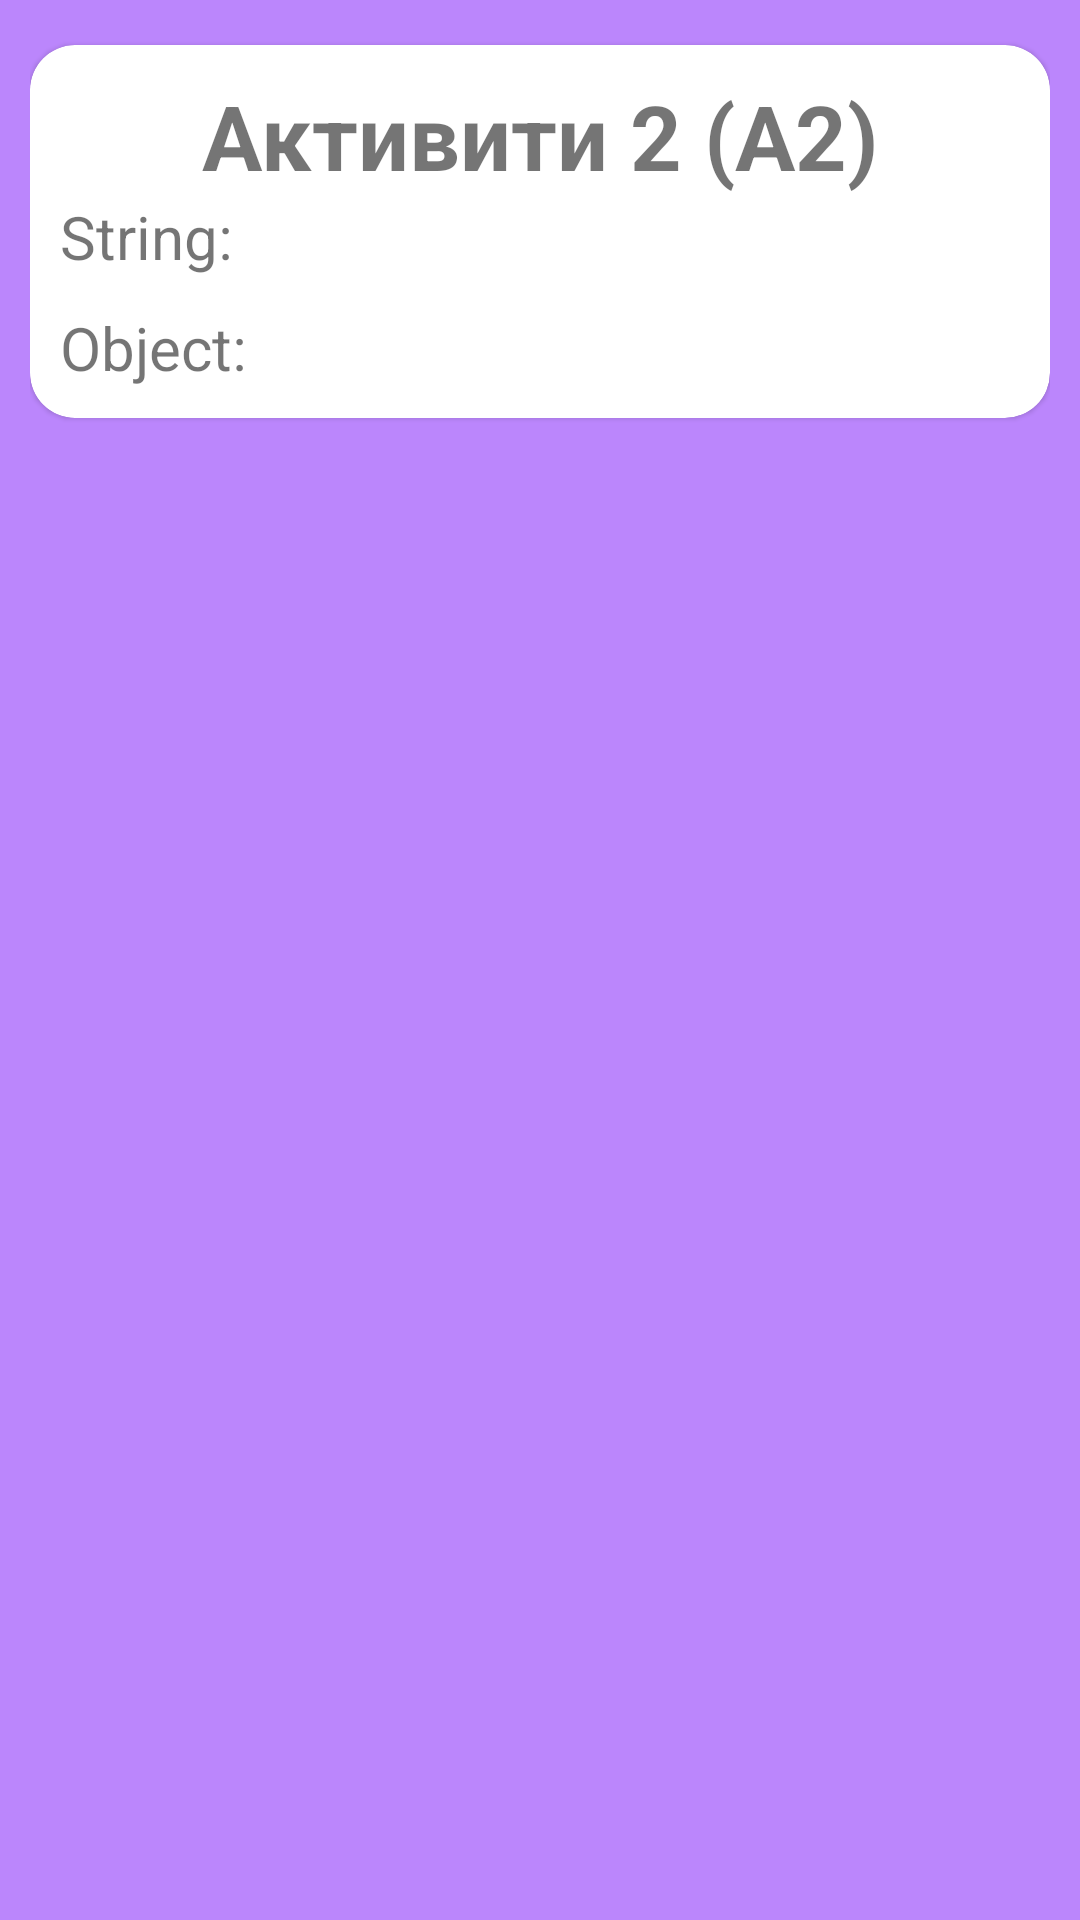

Here is an Android app screen rendered from its layout file. Give the layout XML and the strings, colors and styles it references.
<!-- AndroidManifest.xml: application theme Theme.DataTransferring -->
<!-- res/layout/activity_second.xml -->
<?xml version="1.0" encoding="utf-8"?>
<LinearLayout xmlns:android="http://schemas.android.com/apk/res/android"
    xmlns:tools="http://schemas.android.com/tools"
    android:layout_width="match_parent"
    android:layout_height="match_parent"
    xmlns:app="http://schemas.android.com/apk/res-auto"
    android:background="@color/purple_200"
    android:orientation="vertical"
    android:paddingHorizontal="10dp"
    android:paddingVertical="5dp"
    tools:context=".SecondActivity">

    <com.google.android.material.card.MaterialCardView
        android:layout_width="match_parent"
        android:layout_height="wrap_content"
        app:contentPadding="10dp"
        android:layout_marginVertical="10dp"
        android:elevation="10dp"
        app:cardCornerRadius="15dp">

        <LinearLayout
            android:layout_width="match_parent"
            android:layout_height="wrap_content"
            android:orientation="vertical">

            <com.google.android.material.textview.MaterialTextView
                android:id="@+id/second_activity"
                android:layout_width="match_parent"
                android:layout_height="wrap_content"
                android:gravity="center"
                android:text="@string/second_activity_text"
                android:textSize="30sp"
                android:textStyle="bold" />

            <LinearLayout
                android:layout_width="match_parent"
                android:layout_height="wrap_content"
                android:layout_marginBottom="10dp"
                android:orientation="horizontal">

                <com.google.android.material.textview.MaterialTextView
                    android:layout_width="wrap_content"
                    android:layout_height="wrap_content"
                    android:text="@string/string_tv"
                    android:textSize="20sp" />

                <com.google.android.material.textview.MaterialTextView
                    android:id="@+id/string_tv"
                    android:layout_width="wrap_content"
                    android:layout_height="wrap_content"
                    android:textSize="20sp"
                    tools:text="test" />
            </LinearLayout>

            <LinearLayout
                android:layout_width="match_parent"
                android:layout_height="wrap_content"
                android:orientation="horizontal">

                <com.google.android.material.textview.MaterialTextView
                    android:layout_width="wrap_content"
                    android:layout_height="wrap_content"
                    android:text="@string/object_tv"
                    android:textSize="20sp" />

                <com.google.android.material.textview.MaterialTextView
                    android:id="@+id/object_tv"
                    android:layout_width="wrap_content"
                    android:layout_height="wrap_content"
                    android:textSize="20sp"
                    tools:text="test" />
            </LinearLayout>
        </LinearLayout>

    </com.google.android.material.card.MaterialCardView>

</LinearLayout>
<!-- resources referenced by this layout -->
<resources>
  <color name="purple_200">#FFBB86FC</color>
  <string name="object_tv">Object:</string>
  <string name="second_activity_text">Активити 2 (А2)</string>
  <string name="string_tv">String:</string>
  <style name="Theme.DataTransferring" parent="Theme.MaterialComponents.DayNight.DarkActionBar">
          
          <item name="colorPrimary">@color/purple_500</item>
          <item name="colorPrimaryVariant">@color/purple_700</item>
          <item name="colorOnPrimary">@color/white</item>
          
          <item name="colorSecondary">@color/teal_200</item>
          <item name="colorSecondaryVariant">@color/teal_700</item>
          <item name="colorOnSecondary">@color/black</item>
          
          <item name="android:statusBarColor">?attr/colorPrimaryVariant</item>
          
      </style>
  <color name="purple_500">#FF6200EE</color>
  <color name="purple_700">#FF3700B3</color>
  <color name="white">#FFFFFFFF</color>
  <color name="teal_200">#FF03DAC5</color>
  <color name="teal_700">#FF018786</color>
  <color name="black">#FF000000</color>
</resources>
